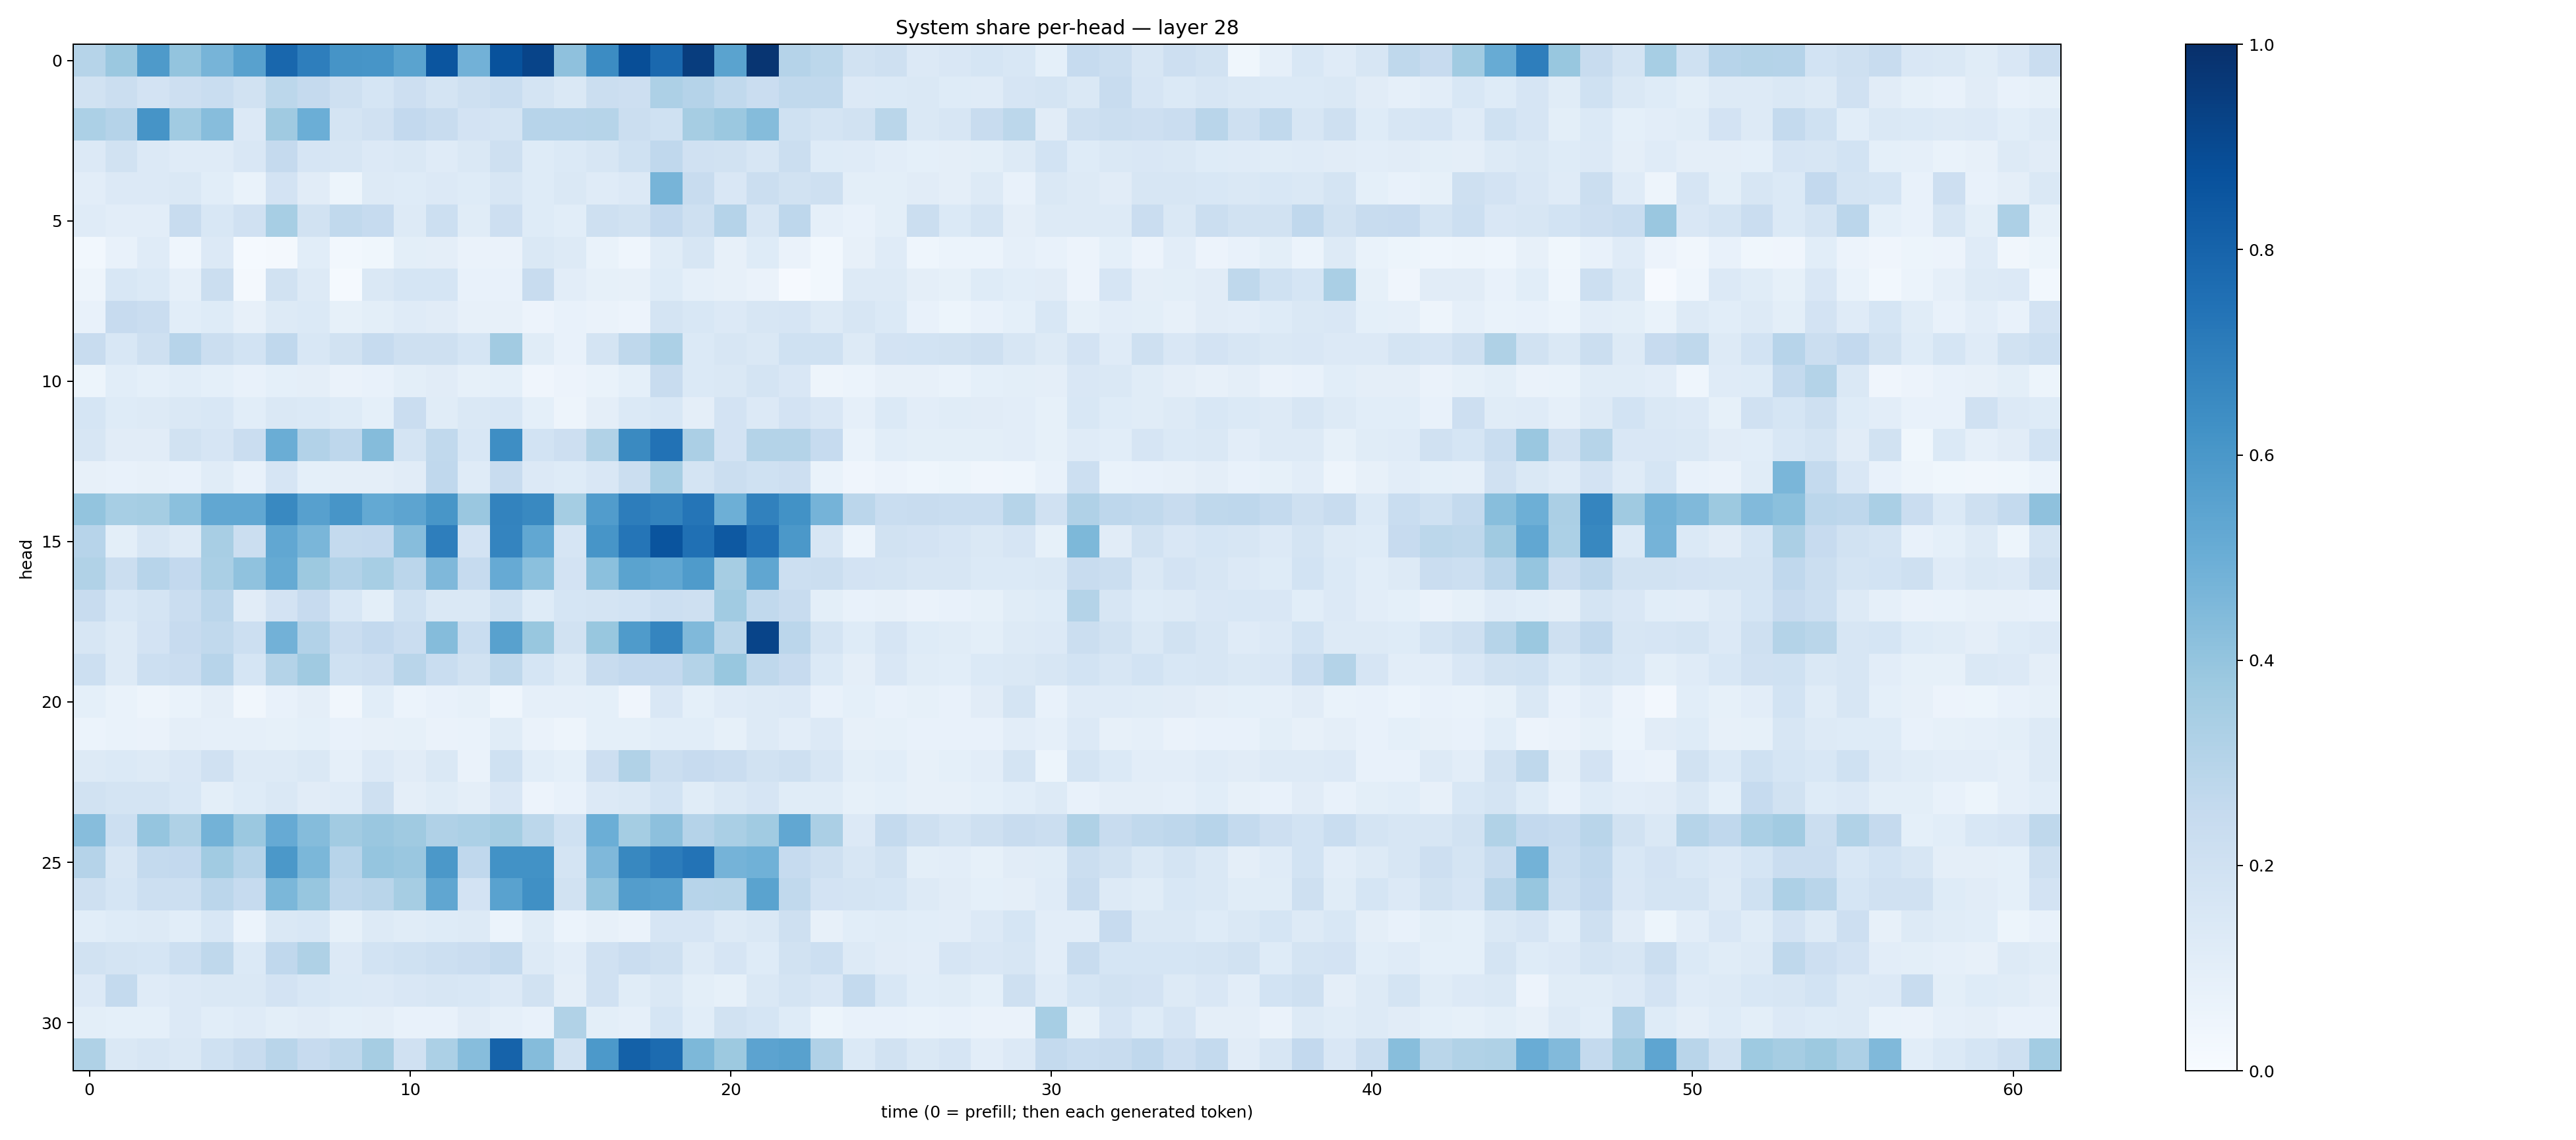

The data file committed next to this chart (first rows):
0.29859442, 0.3812319, 0.5884467, 0.4017093, 0.47236574, 0.55768085, 0.7877369, 0.696961, 0.61136526, 0.6070016, 0.5489797, 0.8591457, 0.48252025, 0.8688537, 0.92055917, 0.41032234, 0.6467051, 0.88360083, 0.78132427, 0.9453247, 0.5482621, 0.979198, 0.30106747, 0.27735204
0.1906, 0.2241, 0.1825, 0.2116, 0.2335, 0.1953, 0.2778, 0.2519, 0.2046, 0.1694, 0.2126, 0.1795, 0.2085, 0.2313, 0.1768, 0.1438, 0.2218, 0.2116, 0.3244, 0.3045, 0.2621, 0.2294, 0.2643, 0.2634
0.3293, 0.302, 0.6102, 0.3665, 0.4298, 0.1344, 0.3681, 0.4974, 0.1729, 0.196, 0.2589, 0.2362, 0.1809, 0.1787, 0.2954, 0.2931, 0.2979, 0.2243, 0.2007, 0.3497, 0.3809, 0.4348, 0.2016, 0.1752
0.1355, 0.1878, 0.1363, 0.1177, 0.1188, 0.1492, 0.2536, 0.1657, 0.1586, 0.1336, 0.1447, 0.1186, 0.1449, 0.208, 0.1244, 0.1393, 0.1581, 0.201, 0.268, 0.1988, 0.1877, 0.1635, 0.2199, 0.1224
0.1046, 0.1365, 0.1335, 0.1419, 0.1078, 0.06854, 0.1822, 0.1119, 0.05245, 0.1268, 0.1242, 0.1367, 0.1223, 0.1597, 0.1215, 0.1437, 0.12, 0.1339, 0.4709, 0.2407, 0.152, 0.2215, 0.188, 0.209
0.1177, 0.1036, 0.1017, 0.2357, 0.1551, 0.1984, 0.345, 0.1945, 0.2645, 0.2475, 0.1261, 0.2178, 0.117, 0.2142, 0.1227, 0.1091, 0.2097, 0.1945, 0.2584, 0.2038, 0.3011, 0.164, 0.2748, 0.08927
0.03095, 0.07722, 0.1185, 0.04518, 0.1346, 0.01212, 0.01869, 0.1092, 0.0307, 0.03593, 0.09782, 0.09653, 0.06384, 0.06434, 0.1418, 0.1312, 0.06973, 0.04547, 0.1151, 0.159, 0.07839, 0.1213, 0.06454, 0.03056
0.04845, 0.1553, 0.1401, 0.08673, 0.2221, 0.02035, 0.1877, 0.132, 0.01419, 0.1424, 0.168, 0.1687, 0.07167, 0.07534, 0.2371, 0.1049, 0.08373, 0.07881, 0.1211, 0.08646, 0.07905, 0.06309, 0.01002, 0.02822
0.0748, 0.2442, 0.2274, 0.1078, 0.1218, 0.08066, 0.126, 0.1384, 0.08441, 0.09881, 0.1193, 0.1117, 0.08056, 0.07928, 0.05498, 0.07609, 0.06375, 0.05671, 0.1779, 0.1558, 0.1337, 0.1628, 0.1661, 0.1266
0.2407, 0.1562, 0.2076, 0.2962, 0.2217, 0.1844, 0.2694, 0.1561, 0.1915, 0.2467, 0.2078, 0.2043, 0.1699, 0.3612, 0.115, 0.07623, 0.1784, 0.2728, 0.3302, 0.1376, 0.1605, 0.1469, 0.2014, 0.2023
0.05465, 0.1059, 0.09304, 0.107, 0.09298, 0.07412, 0.09206, 0.09388, 0.0663, 0.07173, 0.1003, 0.1104, 0.08359, 0.09118, 0.03966, 0.05845, 0.07025, 0.09226, 0.2408, 0.1382, 0.1408, 0.1723, 0.1505, 0.04935
0.1708, 0.1215, 0.129, 0.1465, 0.1524, 0.1083, 0.1449, 0.1402, 0.1214, 0.08994, 0.2272, 0.1155, 0.1434, 0.1541, 0.09193, 0.04918, 0.09392, 0.1385, 0.1524, 0.09561, 0.1808, 0.1362, 0.1798, 0.1499
0.1592, 0.1129, 0.1119, 0.1875, 0.1665, 0.2286, 0.5033, 0.3123, 0.2753, 0.4345, 0.1744, 0.2647, 0.1553, 0.6395, 0.1871, 0.212, 0.3135, 0.6529, 0.743, 0.3346, 0.1806, 0.3078, 0.3081, 0.2479
0.08189, 0.07637, 0.08076, 0.07541, 0.1144, 0.0747, 0.1644, 0.09349, 0.09508, 0.09406, 0.1103, 0.2694, 0.1178, 0.2384, 0.1348, 0.1221, 0.1522, 0.2258, 0.3454, 0.1785, 0.2264, 0.2023, 0.2145, 0.0684
0.4013, 0.3458, 0.3551, 0.4213, 0.5287, 0.5292, 0.6596, 0.5601, 0.6079, 0.5204, 0.5399, 0.6026, 0.3846, 0.6796, 0.6573, 0.3532, 0.5754, 0.7005, 0.6789, 0.7333, 0.494, 0.6853, 0.6245, 0.4732
0.2948, 0.09905, 0.1571, 0.1311, 0.3424, 0.2212, 0.528, 0.4633, 0.2539, 0.2596, 0.4328, 0.698, 0.1824, 0.6752, 0.5306, 0.1648, 0.6066, 0.7331, 0.8596, 0.7505, 0.8432, 0.7492, 0.595, 0.162
0.3146, 0.2259, 0.2941, 0.2616, 0.3393, 0.4083, 0.5165, 0.3757, 0.3109, 0.3444, 0.2813, 0.4511, 0.2497, 0.5135, 0.4217, 0.1804, 0.4206, 0.5481, 0.5276, 0.5844, 0.3481, 0.5333, 0.2152, 0.2259
0.2358, 0.1537, 0.1764, 0.2291, 0.2843, 0.1097, 0.1802, 0.2433, 0.1546, 0.09964, 0.201, 0.1474, 0.1474, 0.2027, 0.1244, 0.1694, 0.1751, 0.1838, 0.2161, 0.2048, 0.3643, 0.2634, 0.2397, 0.1015
0.1593, 0.1304, 0.1821, 0.2451, 0.2643, 0.2185, 0.4817, 0.3089, 0.2297, 0.2595, 0.2276, 0.4364, 0.2326, 0.5575, 0.3881, 0.1892, 0.3875, 0.5857, 0.6688, 0.4455, 0.2886, 0.918, 0.2838, 0.1747
0.2166, 0.1273, 0.2151, 0.2269, 0.2943, 0.1705, 0.3086, 0.3689, 0.2006, 0.2148, 0.2923, 0.233, 0.1938, 0.2731, 0.1683, 0.1274, 0.2366, 0.2615, 0.2615, 0.3072, 0.3889, 0.2705, 0.2445, 0.1402
0.09003, 0.06812, 0.04996, 0.0685, 0.09597, 0.03143, 0.07641, 0.09433, 0.03444, 0.1063, 0.06111, 0.07435, 0.08284, 0.04635, 0.08634, 0.08853, 0.09292, 0.04246, 0.1485, 0.09233, 0.1202, 0.1318, 0.1365, 0.07781
0.05949, 0.06717, 0.06296, 0.09612, 0.08829, 0.08598, 0.0858, 0.0919, 0.07427, 0.08046, 0.08373, 0.06306, 0.06798, 0.1152, 0.06444, 0.05002, 0.09128, 0.09092, 0.109, 0.1079, 0.08454, 0.1307, 0.1041, 0.134
0.1325, 0.1368, 0.1312, 0.15, 0.1973, 0.1302, 0.1289, 0.1484, 0.0886, 0.1333, 0.11, 0.1407, 0.06534, 0.2011, 0.1085, 0.09076, 0.2145, 0.3154, 0.2265, 0.2442, 0.2272, 0.1921, 0.2068, 0.1624
0.1926, 0.1746, 0.1769, 0.1561, 0.1009, 0.1242, 0.1439, 0.1121, 0.12, 0.2059, 0.09487, 0.1162, 0.09478, 0.1497, 0.05762, 0.07042, 0.1328, 0.1436, 0.1837, 0.1164, 0.1463, 0.1676, 0.1163, 0.1145
0.4332, 0.215, 0.398, 0.3223, 0.4784, 0.3822, 0.5122, 0.4375, 0.3631, 0.383, 0.3702, 0.3172, 0.3312, 0.3516, 0.2793, 0.2019, 0.4968, 0.3536, 0.4165, 0.3016, 0.336, 0.365, 0.5278, 0.3357
0.3017, 0.1608, 0.2545, 0.26, 0.3633, 0.3024, 0.5955, 0.4587, 0.2948, 0.3961, 0.3829, 0.5947, 0.2658, 0.6237, 0.6229, 0.1751, 0.4495, 0.6612, 0.706, 0.7385, 0.475, 0.4848, 0.2473, 0.2081
0.2103, 0.1708, 0.2154, 0.2151, 0.2829, 0.2498, 0.4607, 0.3914, 0.2741, 0.2914, 0.3505, 0.5343, 0.1805, 0.5531, 0.6317, 0.1942, 0.3997, 0.5723, 0.56, 0.2938, 0.3007, 0.547, 0.2655, 0.1801
0.1069, 0.1239, 0.1305, 0.1085, 0.1555, 0.06218, 0.1414, 0.1532, 0.08588, 0.1277, 0.1142, 0.1218, 0.1288, 0.05942, 0.1171, 0.06238, 0.08171, 0.06572, 0.1659, 0.1661, 0.1291, 0.1452, 0.2044, 0.08034
0.1882, 0.1743, 0.1683, 0.2167, 0.2733, 0.1398, 0.2659, 0.3223, 0.1367, 0.186, 0.2022, 0.2168, 0.2275, 0.2566, 0.1314, 0.1025, 0.197, 0.2293, 0.2102, 0.1257, 0.1661, 0.1228, 0.1906, 0.2175
0.1367, 0.2554, 0.1172, 0.1363, 0.1451, 0.1461, 0.1822, 0.1541, 0.1404, 0.1365, 0.1516, 0.1624, 0.1559, 0.1338, 0.1906, 0.09514, 0.1965, 0.1158, 0.1461, 0.1011, 0.0854, 0.1419, 0.1742, 0.1499
0.09877, 0.09001, 0.09279, 0.1353, 0.1071, 0.1195, 0.0994, 0.111, 0.09355, 0.09476, 0.0764, 0.07437, 0.1103, 0.08702, 0.07754, 0.3156, 0.09982, 0.08886, 0.1694, 0.1068, 0.1878, 0.1694, 0.1225, 0.05122
0.3205, 0.1442, 0.1567, 0.1431, 0.2001, 0.2421, 0.29, 0.2429, 0.2708, 0.3506, 0.1976, 0.3307, 0.4322, 0.8036, 0.4359, 0.1879, 0.5932, 0.8095, 0.7716, 0.4568, 0.3766, 0.546, 0.5563, 0.3187
